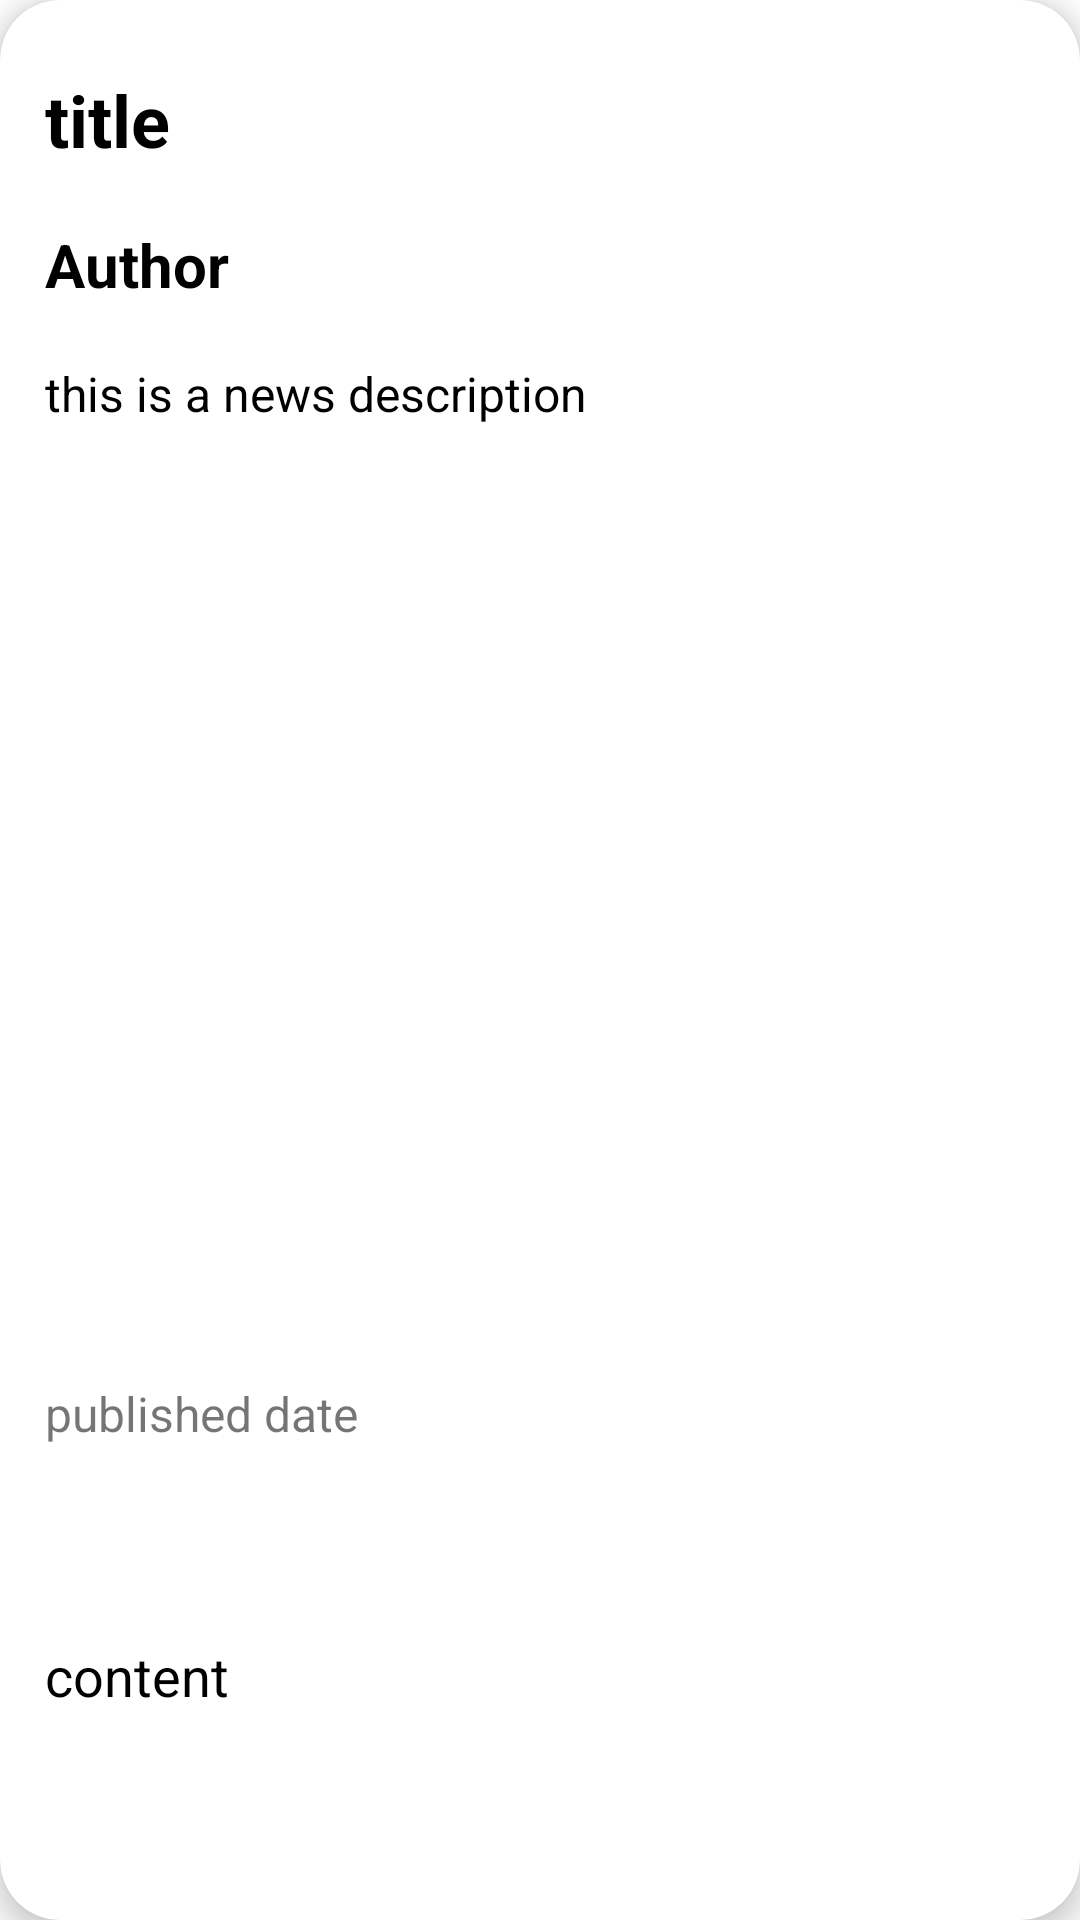

This screen was rendered from an Android layout file. Write that file and the resources it references.
<!-- AndroidManifest.xml: application theme Theme.Fragment_ViewPager_Detailed_Demo -->
<!-- res/layout/news_item_layout.xml -->
<?xml version="1.0" encoding="utf-8"?>
<androidx.cardview.widget.CardView xmlns:android="http://schemas.android.com/apk/res/android"
    xmlns:app="http://schemas.android.com/apk/res-auto"
    android:layout_width="match_parent"
    android:layout_height="wrap_content"
    android:layout_margin="5dp"
    android:padding="5dp"
    app:cardCornerRadius="20dp"
    app:cardElevation="5dp">

    <androidx.constraintlayout.widget.ConstraintLayout
        android:layout_width="match_parent"
        android:layout_height="match_parent"
        android:padding="10dp">

        <androidx.appcompat.widget.AppCompatTextView
            android:id="@+id/tv_author"
            android:layout_width="match_parent"
            android:layout_height="wrap_content"
            android:padding="5dp"
            android:text="Author"
            android:textColor="@color/black"
            android:textSize="20sp"
            android:textStyle="bold"
            app:layout_constraintBottom_toTopOf="@id/tv_description"
            app:layout_constraintEnd_toEndOf="@id/tv_title"
            app:layout_constraintStart_toStartOf="@id/tv_title"
            app:layout_constraintTop_toBottomOf="@id/tv_title" />

        <androidx.appcompat.widget.AppCompatTextView
            android:id="@+id/tv_title"
            android:layout_width="0dp"
            android:layout_height="wrap_content"
            android:padding="5dp"
            android:text="title"
            android:textColor="@color/black"
            android:textSize="24sp"
            android:textStyle="bold"
            app:layout_constraintBottom_toTopOf="@id/tv_author"
            app:layout_constraintEnd_toEndOf="parent"
            app:layout_constraintStart_toStartOf="parent"
            app:layout_constraintTop_toTopOf="parent" />

        <androidx.appcompat.widget.AppCompatTextView
            android:id="@+id/tv_description"
            android:layout_width="0dp"
            android:layout_height="wrap_content"
            android:padding="5dp"
            android:text="this is a news description"
            android:textColor="@color/black"
            android:textSize="16sp"
            app:layout_constraintBottom_toTopOf="@id/iv_image_news"
            app:layout_constraintEnd_toEndOf="@id/tv_title"
            app:layout_constraintStart_toStartOf="@id/tv_title"
            app:layout_constraintTop_toBottomOf="@id/tv_title" />

        <androidx.appcompat.widget.AppCompatImageView
            android:id="@+id/iv_image_news"
            android:layout_width="match_parent"
            android:layout_height="200dp"
            android:padding="5dp"
            android:scaleType="centerCrop"
            android:src="@drawable/ic_launcher_background"
            app:layout_constraintBottom_toTopOf="@id/tv_published_date"
            app:layout_constraintEnd_toEndOf="@id/tv_description"
            app:layout_constraintStart_toStartOf="@id/tv_description"
            app:layout_constraintTop_toBottomOf="@id/tv_description" />

        <androidx.appcompat.widget.AppCompatTextView
            android:id="@+id/tv_published_date"
            android:layout_width="0dp"
            android:layout_height="wrap_content"
            android:padding="5dp"
            android:text="published date"
            android:textSize="16sp"
            app:layout_constraintBottom_toTopOf="@id/tv_content"
            app:layout_constraintEnd_toEndOf="@id/iv_image_news"
            app:layout_constraintStart_toStartOf="@id/iv_image_news"
            app:layout_constraintTop_toBottomOf="@id/iv_image_news" />

        <androidx.appcompat.widget.AppCompatTextView
            android:id="@+id/tv_content"
            android:layout_width="0dp"
            android:layout_height="wrap_content"
            android:padding="5dp"
            android:text="content"
            android:textColor="@color/black"
            android:textSize="18sp"
            app:layout_constraintBottom_toBottomOf="parent"
            app:layout_constraintEnd_toEndOf="@id/tv_published_date"
            app:layout_constraintStart_toStartOf="@id/tv_published_date"
            app:layout_constraintTop_toBottomOf="@id/tv_published_date" />


    </androidx.constraintlayout.widget.ConstraintLayout>
</androidx.cardview.widget.CardView>
<!-- resources referenced by this layout -->
<resources>
  <style name="Theme.Fragment_ViewPager_Detailed_Demo" parent="Theme.MaterialComponents.DayNight.DarkActionBar">
          
          <item name="colorPrimary">@color/purple_500</item>
          <item name="colorPrimaryVariant">@color/purple_700</item>
          <item name="colorOnPrimary">@color/white</item>
          
          <item name="colorSecondary">@color/teal_200</item>
          <item name="colorSecondaryVariant">@color/teal_700</item>
          <item name="colorOnSecondary">@color/black</item>
          
          <item name="android:statusBarColor" tools:targetApi="l">?attr/colorPrimaryVariant</item>
          
      </style>
  <!-- not gathered from this repository: default colours our renderer supplied (Android Studio template values) -->
  <color name="purple_500">#FF6200EE</color>
  <color name="purple_700">#FF3700B3</color>
  <color name="teal_200">#FF03DAC5</color>
  <color name="teal_700">#FF018786</color>
  <color name="black">#FF000000</color>
  <color name="white">#FFFFFFFF</color>
</resources>
